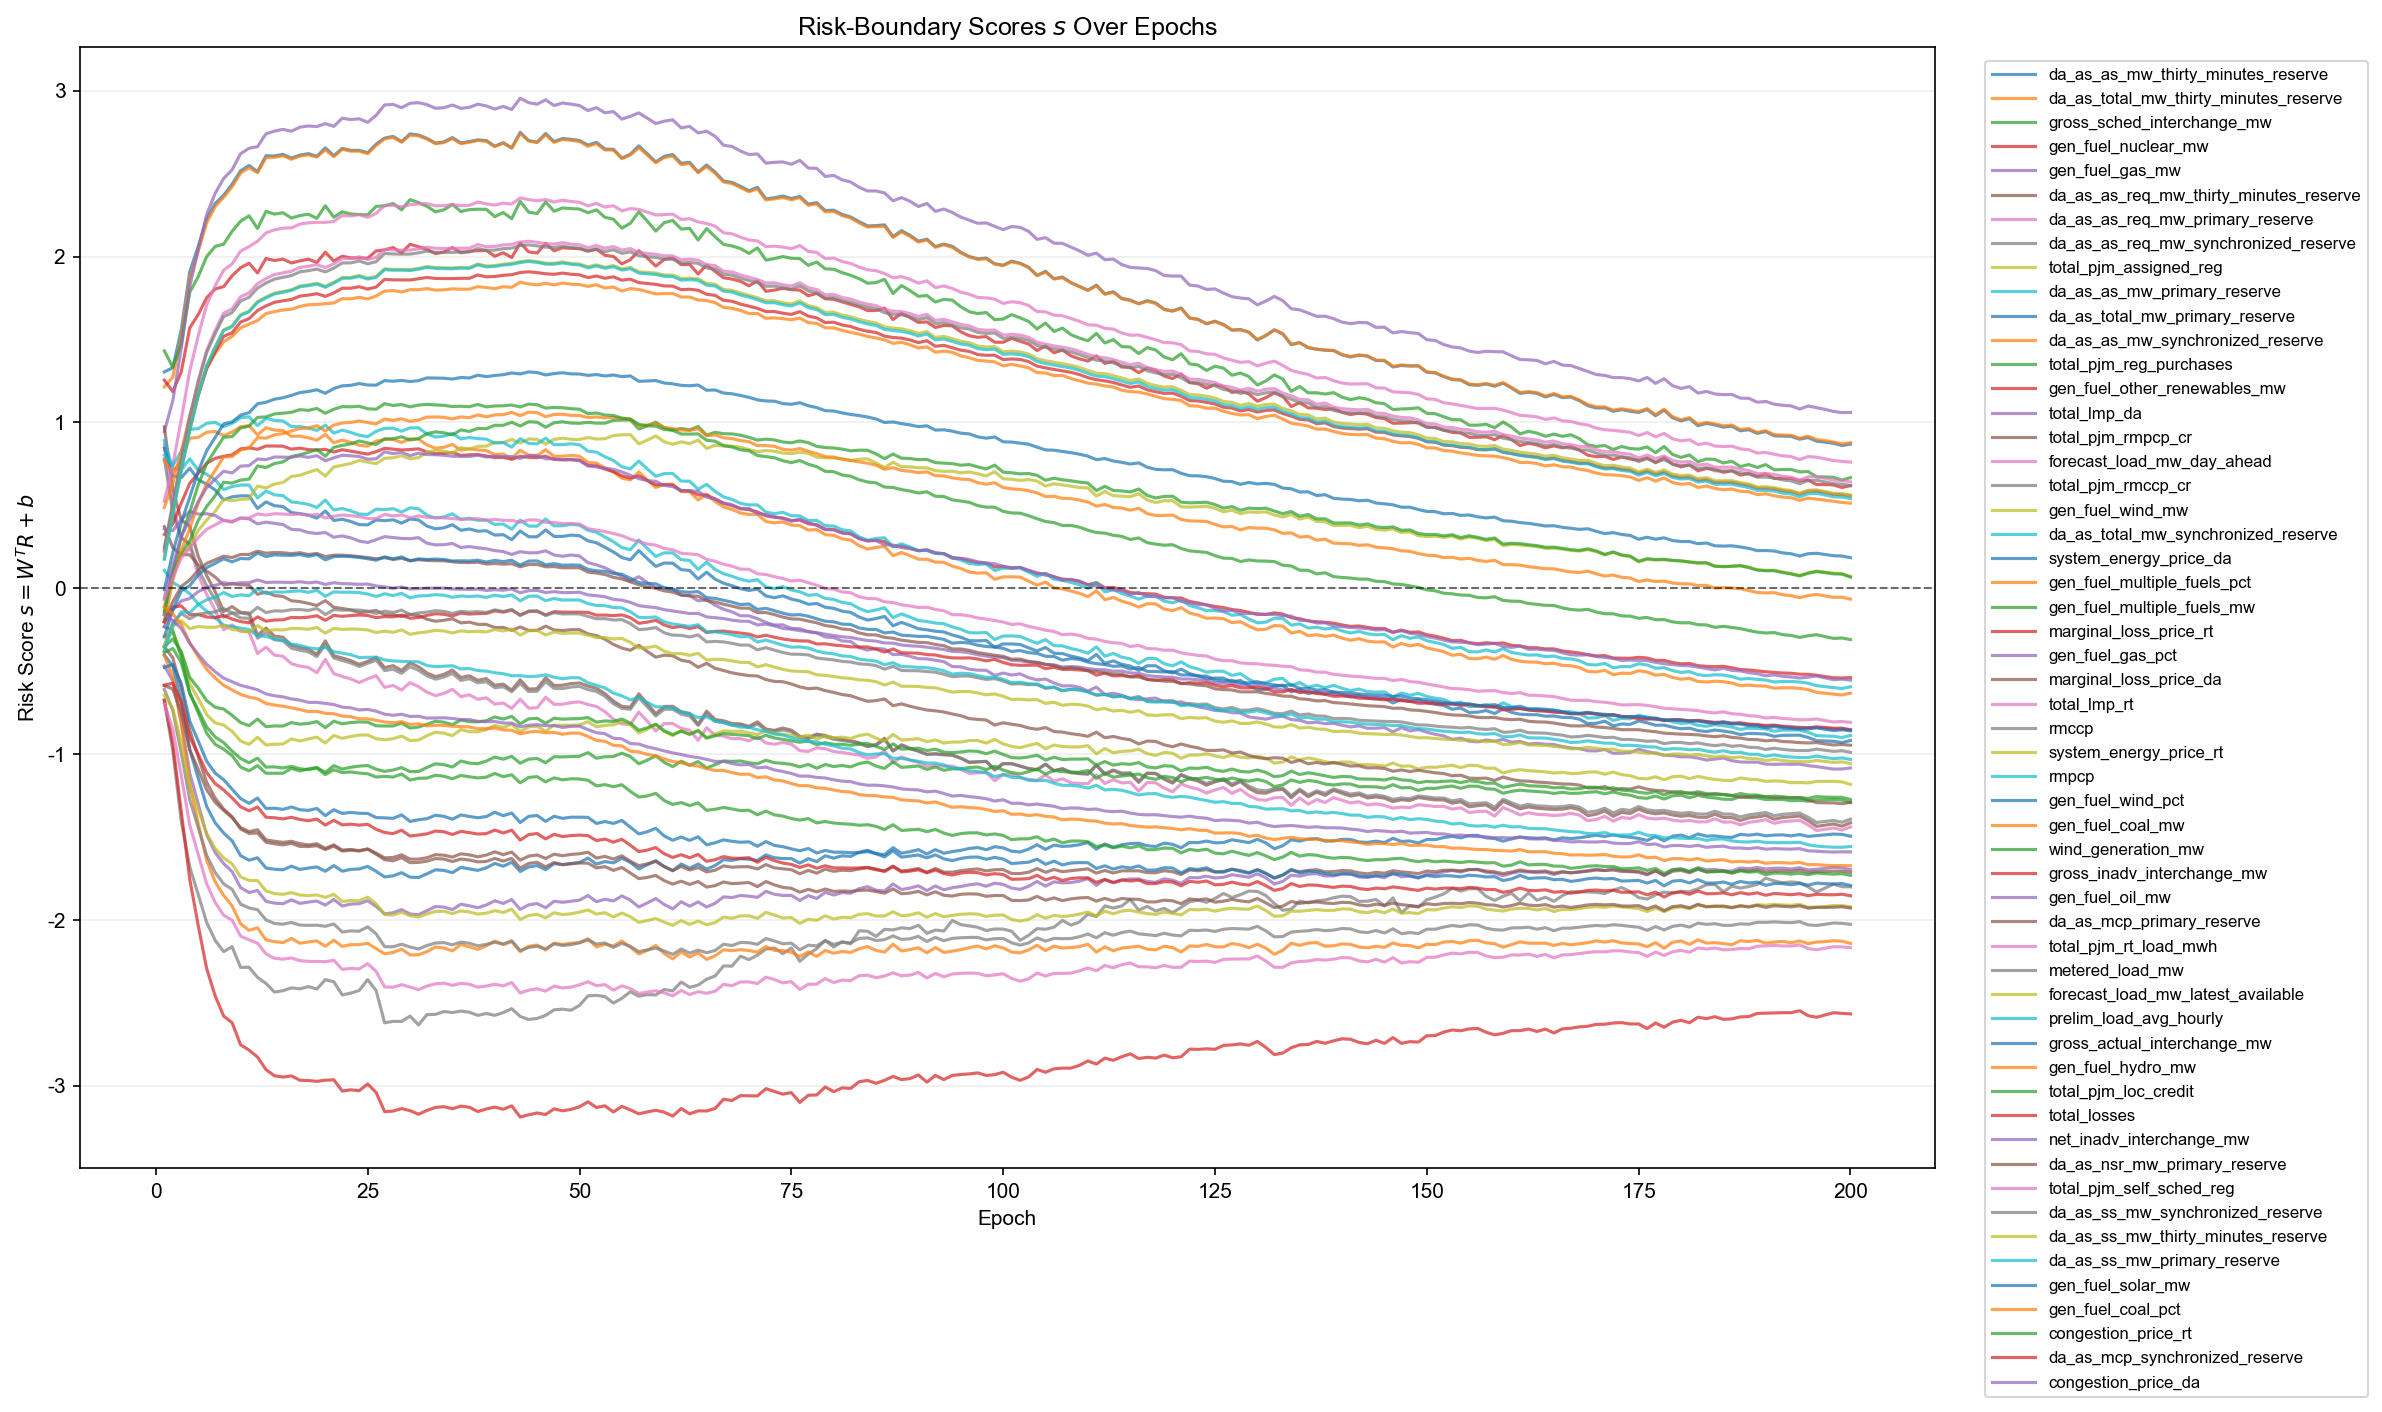

Data behind this chart, as committed beside it:
epoch, feature_index, feature, gate_logit
1, 1, da_as_as_mw_thirty_minutes_reserve, 1.304
1, 2, da_as_total_mw_thirty_minutes_reserve, 1.214
1, 3, gross_sched_interchange_mw, 1.431
1, 4, gen_fuel_nuclear_mw, 1.255
1, 5, gen_fuel_gas_mw, 0.945
1, 6, da_as_as_req_mw_thirty_minutes_reserve, 0.9728
1, 7, da_as_as_req_mw_primary_reserve, 0.8642
1, 8, da_as_as_req_mw_synchronized_reserve, 0.7808
1, 9, total_pjm_assigned_reg, -0.2899
1, 10, da_as_as_mw_primary_reserve, 0.89
1, 11, da_as_total_mw_primary_reserve, 0.8442
1, 12, da_as_as_mw_synchronized_reserve, 0.7702
1, 13, total_pjm_reg_purchases, -0.2324
1, 14, gen_fuel_other_renewables_mw, 0.3243
1, 15, total_lmp_da, -0.4685
1, 16, total_pjm_rmpcp_cr, 0.3714
1, 17, forecast_load_mw_day_ahead, 0.5242
1, 18, total_pjm_rmccp_cr, -0.672
1, 19, gen_fuel_wind_mw, -0.1083
1, 20, da_as_total_mw_synchronized_reserve, 0.8026
1, 21, system_energy_price_da, -0.4026
1, 22, gen_fuel_multiple_fuels_pct, -0.4058
1, 23, gen_fuel_multiple_fuels_mw, -0.3533
1, 24, marginal_loss_price_rt, -0.6764
1, 25, gen_fuel_gas_pct, 0.3584
1, 26, marginal_loss_price_da, -0.3525
1, 27, total_lmp_rt, -0.6971
1, 28, rmccp, -0.609
1, 29, system_energy_price_rt, -0.6456
1, 30, rmpcp, 0.1079
1, 31, gen_fuel_wind_pct, -0.4773
1, 32, gen_fuel_coal_mw, 0.4865
1, 33, wind_generation_mw, -0.1549
1, 34, gross_inadv_interchange_mw, 0.23
1, 35, gen_fuel_oil_mw, -0.2301
1, 36, da_as_mcp_primary_reserve, -0.5869
1, 37, total_pjm_rt_load_mwh, 0.2189
1, 38, metered_load_mw, 0.2467
1, 39, forecast_load_mw_latest_available, 0.181
1, 40, prelim_load_avg_hourly, 0.1745
1, 41, gross_actual_interchange_mw, -0.009033
1, 42, gen_fuel_hydro_mw, -0.2023
1, 43, total_pjm_loc_credit, -0.1399
1, 44, total_losses, -0.204
1, 45, net_inadv_interchange_mw, -0.0591
1, 46, da_as_nsr_mw_primary_reserve, -0.1961
1, 47, total_pjm_self_sched_reg, -0.06839
1, 48, da_as_ss_mw_synchronized_reserve, -0.3484
1, 49, da_as_ss_mw_thirty_minutes_reserve, -0.3492
1, 50, da_as_ss_mw_primary_reserve, -0.3781
1, 51, gen_fuel_solar_mw, -0.2935
1, 52, gen_fuel_coal_pct, -0.1144
1, 53, congestion_price_rt, -0.3879
1, 54, da_as_mcp_synchronized_reserve, -0.5843
1, 55, congestion_price_da, -0.1613
2, 1, da_as_as_mw_thirty_minutes_reserve, 1.33
2, 2, da_as_total_mw_thirty_minutes_reserve, 1.272
2, 3, gross_sched_interchange_mw, 1.333
2, 4, gen_fuel_nuclear_mw, 1.185
2, 5, gen_fuel_gas_mw, 1.13
... 10,940 more rows
